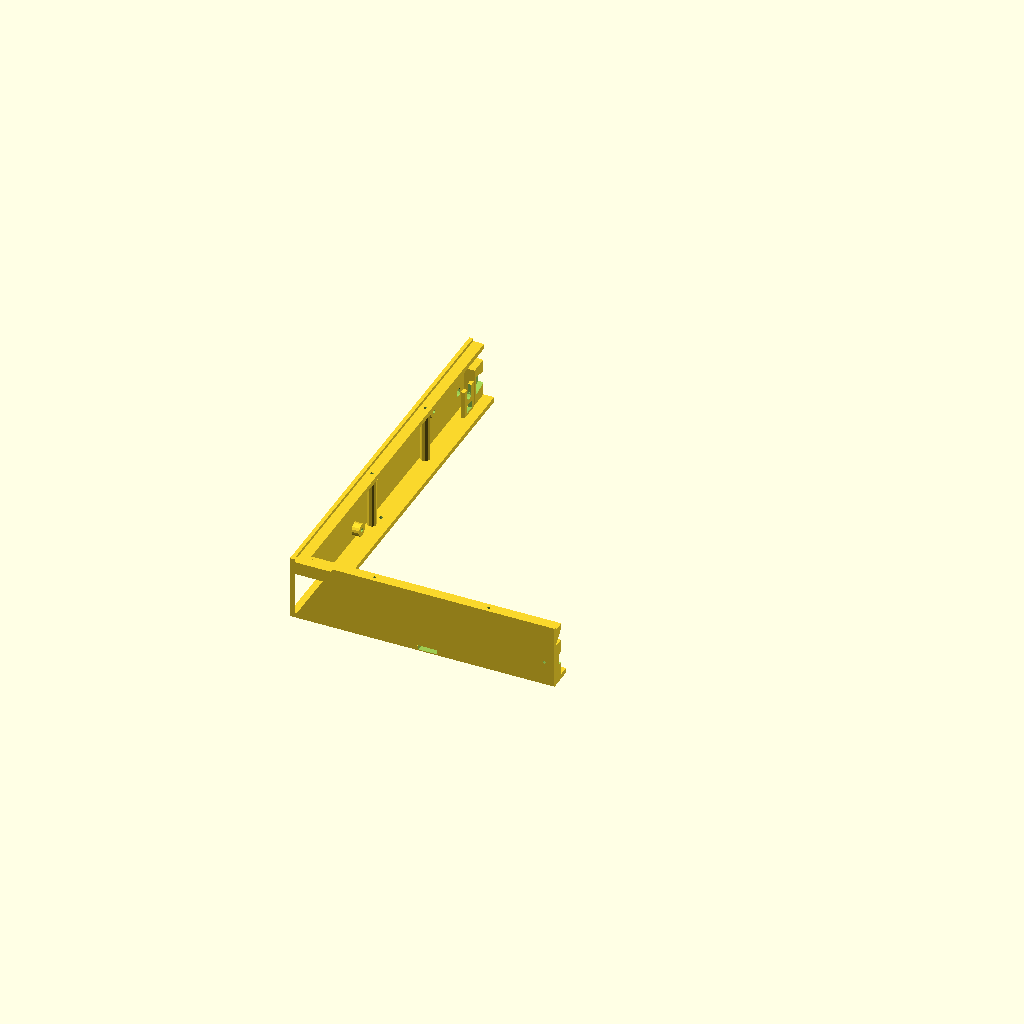
Cell 1: the model at its default parameters.
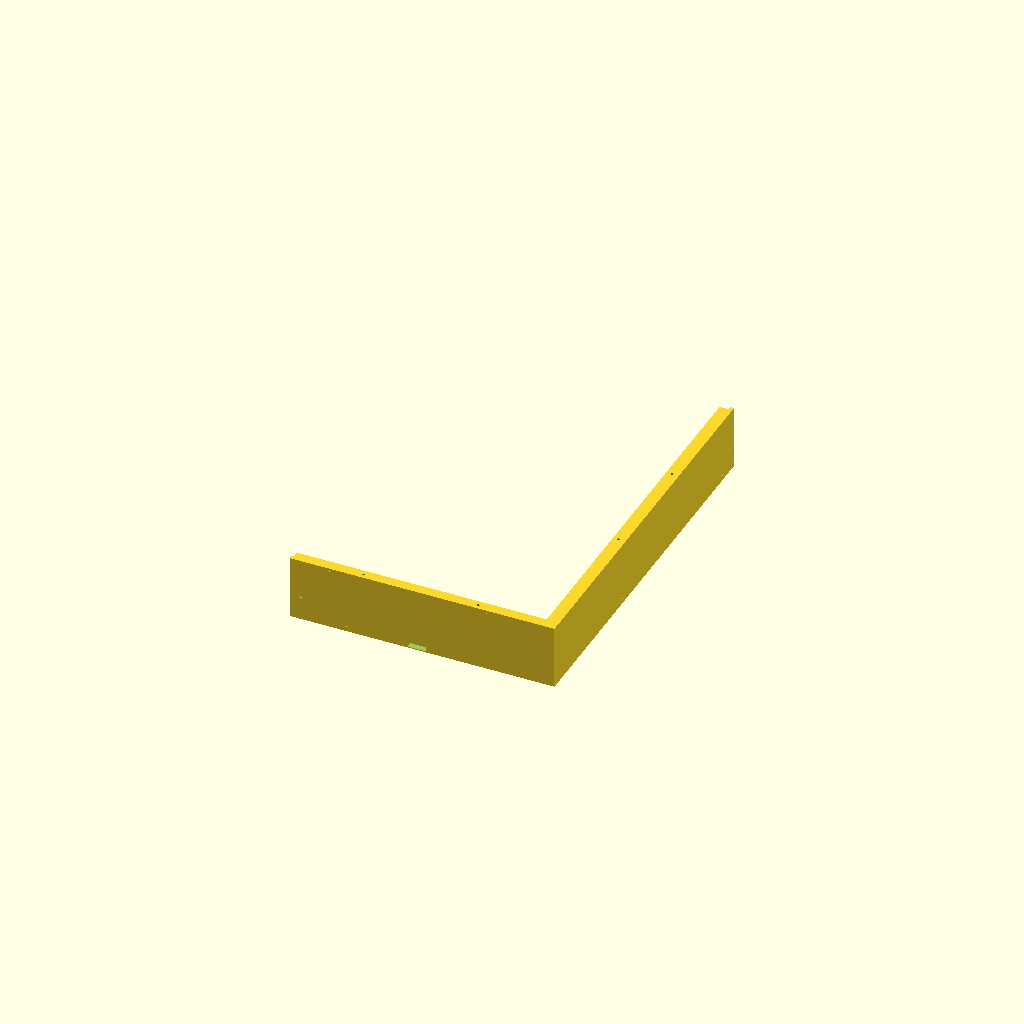
Cell 2: the same model with SEG = 2.
All cells are drawn from one camera (rotation 55°, 0°, 25°, orthographic, colour scheme Cornfield), so only the parameter changes between them.
Source of the model, src/parts/frame.scad:
// Backer-frame corner-L rail segments (spec 2026-07-21). WHITE PETG.
//   openscad -D SEG=<1|2|3|4> -o frame_segN.stl src/parts/frame.scad
//   SEG: 1=bottom-left 2=bottom-right 3=top-right 4=top-left
// Board coords, z=0 = plate BACK, +z into the cavity. Prints FLANGE-DOWN
// (flange + tray floors on the bed); the 2 mm reveal is a snap-on trim
// strip (frame_parts PART=6), not part of this body.
include <frame_layout.scad>

SEG = 1;

ox0 = -fr_clr - fr_wall;  ox1 = fr_face[0] + fr_clr + fr_wall;
oy0 = -fr_clr - fr_wall;  oy1 = fr_face[1] + fr_clr + fr_wall;
inx0 = ox0 + fr_wall;  inx1 = ox1 - fr_wall;   // wall inner faces (-0.5 / +.5)
iny0 = oy0 + fr_wall;  iny1 = oy1 - fr_wall;
wz1 = fr_cavity + fr_panel_t;            // wall top (38.4) = panel back plane
lz0 = fr_cavity - fr_ledge_t;            // ledge underside (32)
chw = fr_ledge_w + fr_clr;               // chamfer reach inboard of the wall

module oring(w) difference() {           // perimeter band, width w inboard
    translate([ox0, oy0]) square([ox1 - ox0, oy1 - oy0]);
    translate([ox0 + w, oy0 + w]) square([ox1 - ox0 - 2*w, oy1 - oy0 - 2*w]);
}

// 45-degree support wedge under the ledge ring (per side, corners overlap):
// hull of a hairline strip on the wall inner face (z lz0-chw) and the
// ledge-width strip at the ledge underside (z lz0)
module ledge_chamfer() {
    hull() {  // left
        translate([inx0, iny0, lz0 - chw]) cube([0.1, iny1 - iny0, 0.1]);
        translate([inx0, iny0, lz0]) cube([chw, iny1 - iny0, 0.1]);
    }
    hull() {  // right
        translate([inx1 - 0.1, iny0, lz0 - chw]) cube([0.1, iny1 - iny0, 0.1]);
        translate([inx1 - chw, iny0, lz0]) cube([chw, iny1 - iny0, 0.1]);
    }
    hull() {  // bottom
        translate([inx0, iny0, lz0 - chw]) cube([inx1 - inx0, 0.1, 0.1]);
        translate([inx0, iny0, lz0]) cube([inx1 - inx0, chw, 0.1]);
    }
    hull() {  // top
        translate([inx0, iny1 - 0.1, lz0 - chw]) cube([inx1 - inx0, 0.1, 0.1]);
        translate([inx0, iny1 - chw, lz0]) cube([inx1 - inx0, chw, 0.1]);
    }
}

module body() {
    linear_extrude(wz1) oring(fr_wall);                  // walls
    linear_extrude(fr_flange_t)
        oring(fr_wall + fr_clr + fr_flange_w);           // flange
    translate([0, 0, lz0]) linear_extrude(fr_ledge_t)
        oring(fr_wall + fr_clr + fr_ledge_w);            // panel ledge
    ledge_chamfer();
    // equipment tray floors (merge into wall + flange; z 0..flange_t)
    translate([inx0, fr_tray_psu[1], 0])
        cube([fr_tray_psu[2] - inx0, fr_tray_psu[3] - fr_tray_psu[1],
              fr_flange_t]);
    translate([fr_tray_ctl[0], fr_tray_ctl[1], 0])
        cube([inx1 - fr_tray_ctl[0], fr_tray_ctl[3] - fr_tray_ctl[1],
              fr_flange_t]);
    // ledge-boss columns (rise from flange to ledge, pilots cut later)
    for (q = fr_ledge_boss)
        translate([q[0], q[1], fr_flange_t])
            cylinder(h = fr_cavity - fr_flange_t, d = 7);
    // handle pads under the top face, gland pilot pads, exterior ctl pads
    for (h = fr_handle) for (bx = [h[2], h[3]])
        translate([bx - 10, iny1 - 12, wz1 - 12]) cube([20, 12, 12]);
    if (fr_gland_plate)
        for (gy = [fr_gland[0] - 20, fr_gland[0] + 20])
            translate([inx0, gy, fr_gland[1]]) rotate([0, 90, 0])
                cylinder(h = 6, d = 7);
    for (q = fr_ctl_ext)
        translate([inx0, q[0], q[1]]) rotate([0, 90, 0])
            cylinder(h = 6, d = 10);
    // zip-tie fin inboard of the cable hole: saddle at hole height cradles
    // the cable, tie threads the slot below and lashes it (strain relief)
    if (!fr_gland_plate) difference() {
        translate([5, fr_gland[0] - 8, 4]) cube([3, 16, 22]);
        translate([4.9, fr_gland[0], fr_gland[1]]) rotate([0, 90, 0])
            cylinder(h = 3.2, d = 6.8);                   // saddle root
        translate([4.9, fr_gland[0] - 3.4, fr_gland[1]])
            cube([3.2, 6.8, 22]);                         // open the top
        translate([4.9, fr_gland[0] - 4, 6]) cube([3.2, 8, 6]);  // tie slot
    }
    // feet pads on the bottom wall inner face
    for (fx = fr_feet)
        translate([fx - 18, iny0 - 0.1, 0]) cube([36, 12.1, 14]);
    // dovetail joint pads (inner face, spanning each segment boundary)
    translate([fr_joint[0] - 15, iny0 - 0.1, 4]) cube([30, 8.1, 30]);
    translate([fr_joint[0] - 15, iny1 - 8, 4]) cube([30, 8.1, 30]);
    translate([inx0 - 0.1, fr_joint[1] - 15, 4]) cube([8.1, 30, 30]);
    translate([inx1 - 8, fr_joint[1] - 15, 4]) cube([8.1, 30, 30]);
}

module bowtie(cl = 0) {                   // dovetail key outline
    hull() { translate([-12 - cl, -7 - cl]) square([3 + cl, 14 + 2*cl]);
             translate([-1.5, -4 - cl]) square([3, 8 + 2*cl]); }
    hull() { translate([9, -7 - cl]) square([3 + cl, 14 + 2*cl]);
             translate([-1.5, -4 - cl]) square([3, 8 + 2*cl]); }
}

module cuts() {
    for (q = fr_boss)                     // 14 plate screws: M4x12 self-tap
        translate([q[0], q[1], -0.1]) cylinder(h = fr_flange_t + 0.2, d = 3.4);
    for (q = fr_ledge_boss)               // panel M3x12 into ledge bosses
        translate([q[0], q[1], fr_cavity - 10.5]) cylinder(h = 10.7, d = 2.8);
    for (q = fr_psu_holes)                // LRS-100 rounds (M3, 3 mm max in)
        translate([q[0], q[1], -0.1]) cylinder(h = fr_flange_t + 0.2, d = 2.8);
    for (s = fr_psu_slots)                // LRS-50/75 shared slots
        translate([0, 0, -0.1]) linear_extrude(fr_flange_t + 0.2) hull() {
            translate([s[0], s[1]]) circle(d = 2.8);
            translate([s[2], s[3]]) circle(d = 2.8);
        }
    for (q = fr_ctl_holes)                // Elite shell end screws
        translate([q[0], q[1], -0.1]) cylinder(h = fr_flange_t + 0.2, d = 3.2);
    // gland: v1 = PG7 threaded straight into the 3.0 wall (Ø12.5 hole,
    // clamp limit 3.5); plate mode = outer recess + opening + 2 pilots
    if (fr_gland_plate) {
        translate([ox0 - 0.1, fr_gland[0] - 22.5, fr_gland[1] - 15])
            cube([1.6, 45, 30]);
        translate([ox0 - 0.1, fr_gland[0] - 18, fr_gland[1] - 11])
            cube([fr_wall + 6.2, 36, 22]);
        for (gy = [fr_gland[0] - 20, fr_gland[0] + 20])
            translate([ox0 - 0.1, gy, fr_gland[1]]) rotate([0, 90, 0])
                cylinder(h = fr_wall + 6.2, d = 2.8);
    } else
        translate([ox0 - 0.1, fr_gland[0], fr_gland[1]]) rotate([0, 90, 0])
            cylinder(h = fr_wall + 0.2, d = fr_gland_d);
    for (q = fr_ctl_ext)                  // exterior controller pilots
        translate([ox0 - 0.1, q[0], q[1]]) rotate([0, 90, 0])
            cylinder(h = fr_wall + 6.2, d = 3.4);
    for (h = fr_handle) for (bx = [h[2], h[3]])   // handle bolts: down (-y),
        translate([bx, oy1 + 0.1, wz1 - 7.5]) rotate([90, 0, 0])
            cylinder(h = fr_wall + 14.2, d = 3.4);  // 7.5 off the back plane
            // = the handle's mid-thickness -> back face lands flush
    for (fx = fr_feet) {                  // feet snap sockets, entered below:
        translate([fx - 7.3, oy0 - 0.1, 0.8])             // prong channel
            cube([14.6, fr_wall + 6.1, 3.6]);
        translate([fx - 9.3, iny0 + 1.5, 0.8])            // barb pocket
            cube([18.6, 3.0, 3.6]);
    }
    // dovetail pockets open at the pad inner faces + cross-screw pilots
    translate([fr_joint[0], iny0 + 8 + 0.1, 19]) rotate([90, 0, 0])
        linear_extrude(4.2) bowtie(0.15);
    translate([fr_joint[0], iny1 - 8 + 4.1, 19]) rotate([90, 0, 0])
        linear_extrude(4.2) bowtie(0.15);
    // side pockets: extrusion must run INTO the pads (rotate [90,0,90]
    // extrudes +x — that cut air on the left; caught on the seg1 slice)
    translate([inx0 + 8 + 0.1, fr_joint[1], 19]) rotate([90, 0, -90])
        linear_extrude(4.2) bowtie(0.15);
    translate([inx1 - 8 - 0.1, fr_joint[1], 19]) rotate([90, 0, 90])
        linear_extrude(4.2) bowtie(0.15);
    for (jx = [fr_joint[0] - 8, fr_joint[0] + 8]) {
        translate([jx, oy0 - 0.1, 19]) rotate([-90, 0, 0])
            cylinder(h = fr_wall + 8.2, d = 2.8);
        translate([jx, oy1 + 0.1, 19]) rotate([90, 0, 0])
            cylinder(h = fr_wall + 8.2, d = 2.8);
    }
    for (jy = [fr_joint[1] - 8, fr_joint[1] + 8]) {
        translate([ox0 - 0.1, jy, 19]) rotate([0, 90, 0])
            cylinder(h = fr_wall + 8.2, d = 2.8);
        translate([ox1 + 0.1, jy, 19]) rotate([0, -90, 0])
            cylinder(h = fr_wall + 8.2, d = 2.8);
    }
    // trim snap groove (only when trim strips are in use)
    if (fr_trim) translate([0, 0, 5.5]) linear_extrude(2) difference() {
        translate([ox0 - 0.01, oy0 - 0.01])
            square([ox1 - ox0 + 0.02, oy1 - oy0 + 0.02]);
        translate([ox0 + 0.8, oy0 + 0.8])
            square([ox1 - ox0 - 1.6, oy1 - oy0 - 1.6]);
    }
}

clipx = [[ox0, fr_joint[0]], [fr_joint[0], ox1],
         [fr_joint[0], ox1], [ox0, fr_joint[0]]][SEG - 1];
clipy = [[oy0, fr_joint[1]], [oy0, fr_joint[1]],
         [fr_joint[1], oy1], [fr_joint[1], oy1]][SEG - 1];

translate([-clipx[0], -clipy[0], 0]) intersection() {
    difference() { body(); cuts(); }
    translate([clipx[0], clipy[0], -1])
        cube([clipx[1] - clipx[0], clipy[1] - clipy[0], wz1 + 2]);
}
Customizer parameters (derived from the source; name, type, default, range or options):
SEG: number, default 1
